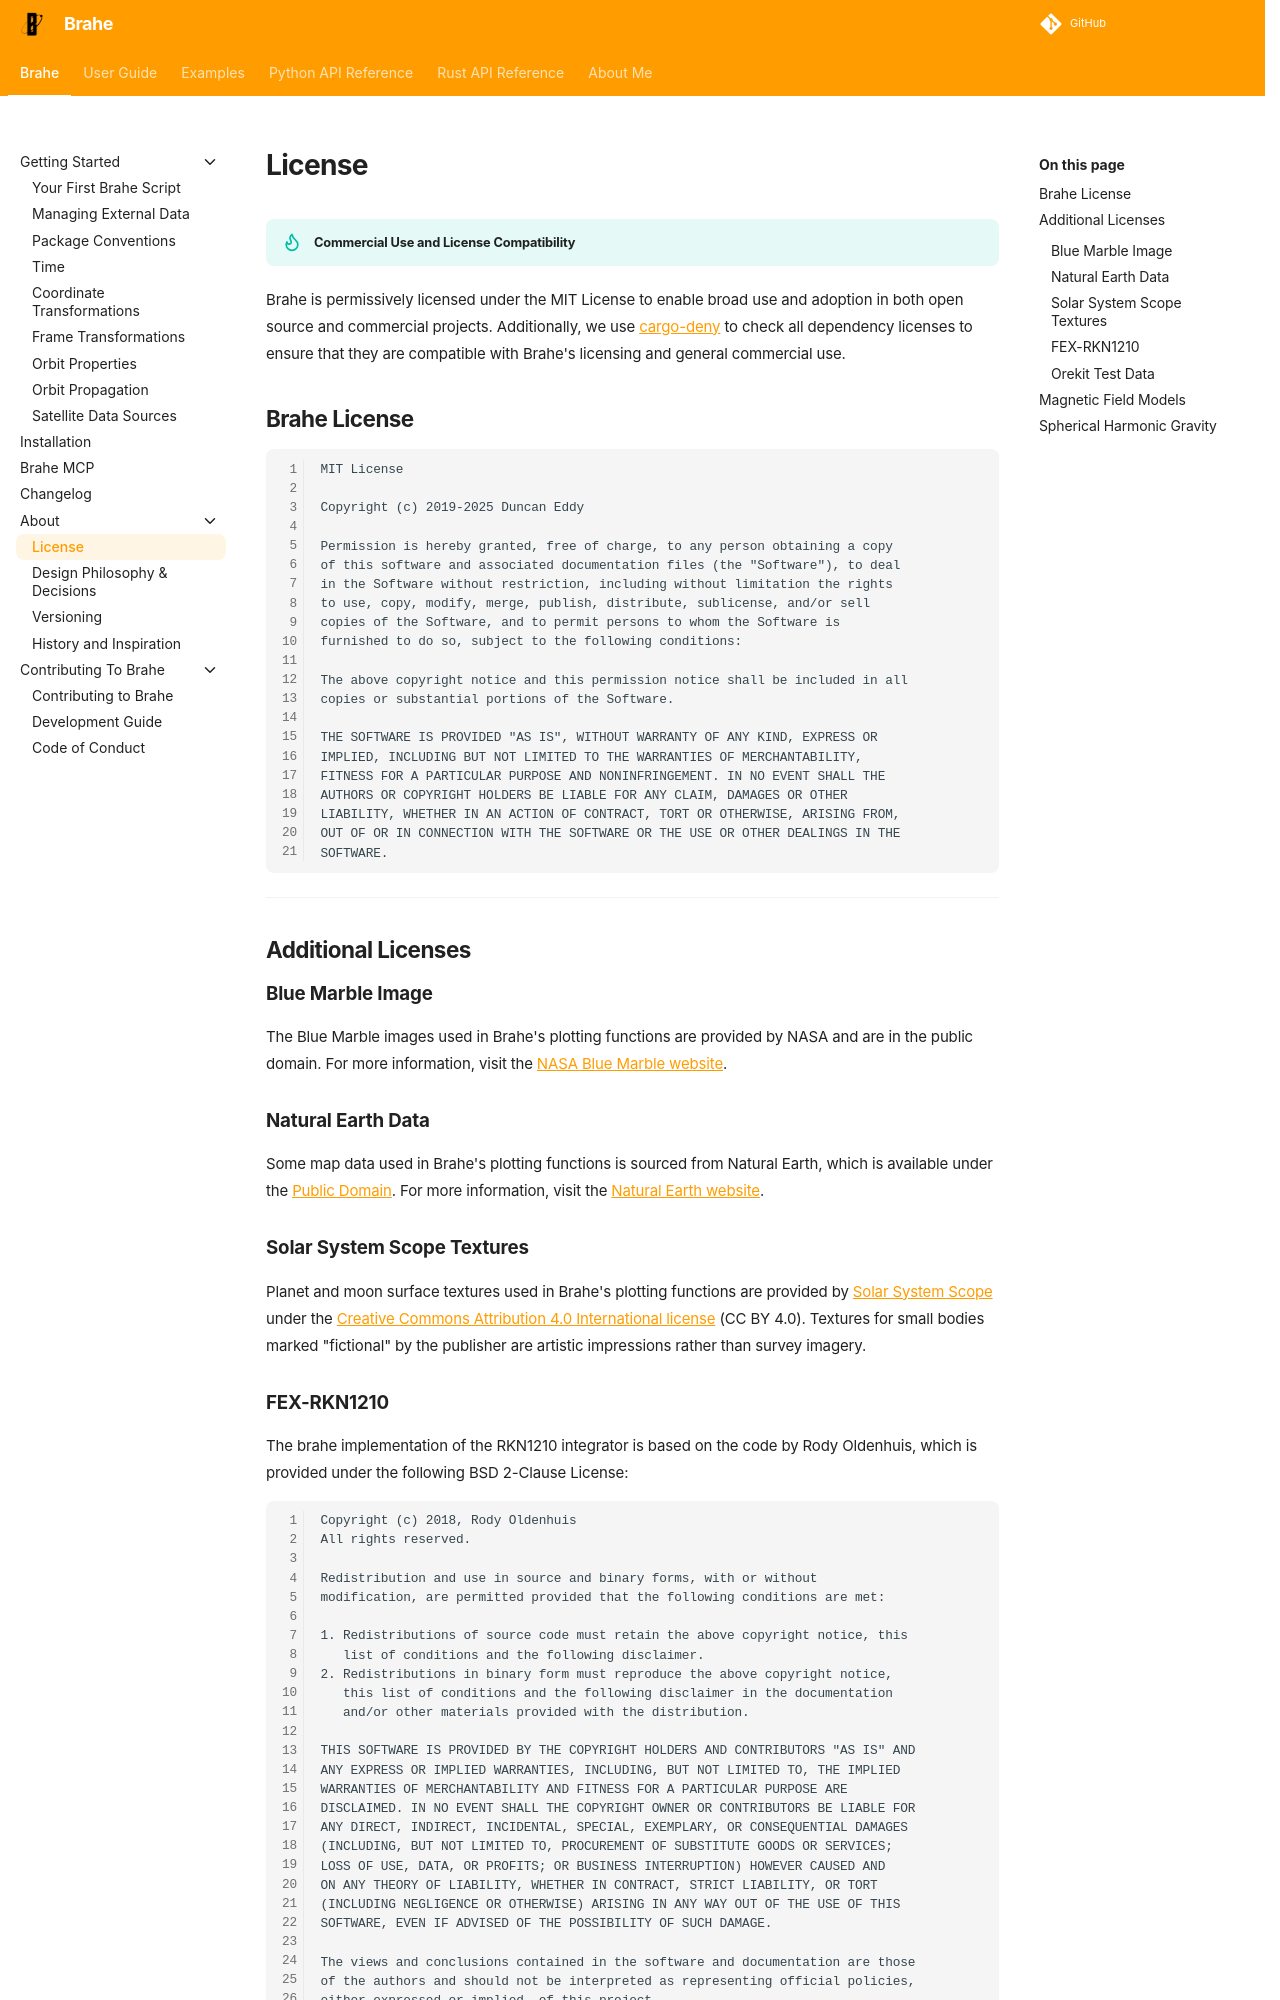

repository: duncaneddy/brahe · page: latest/about/license.html · generator: mkdocs

MIT License

Copyright (c) 2019-2025 Duncan Eddy

Permission is hereby granted, free of charge, to any person obtaining a copy
of this software and associated documentation files (the "Software"), to deal
in the Software without restriction, including without limitation
